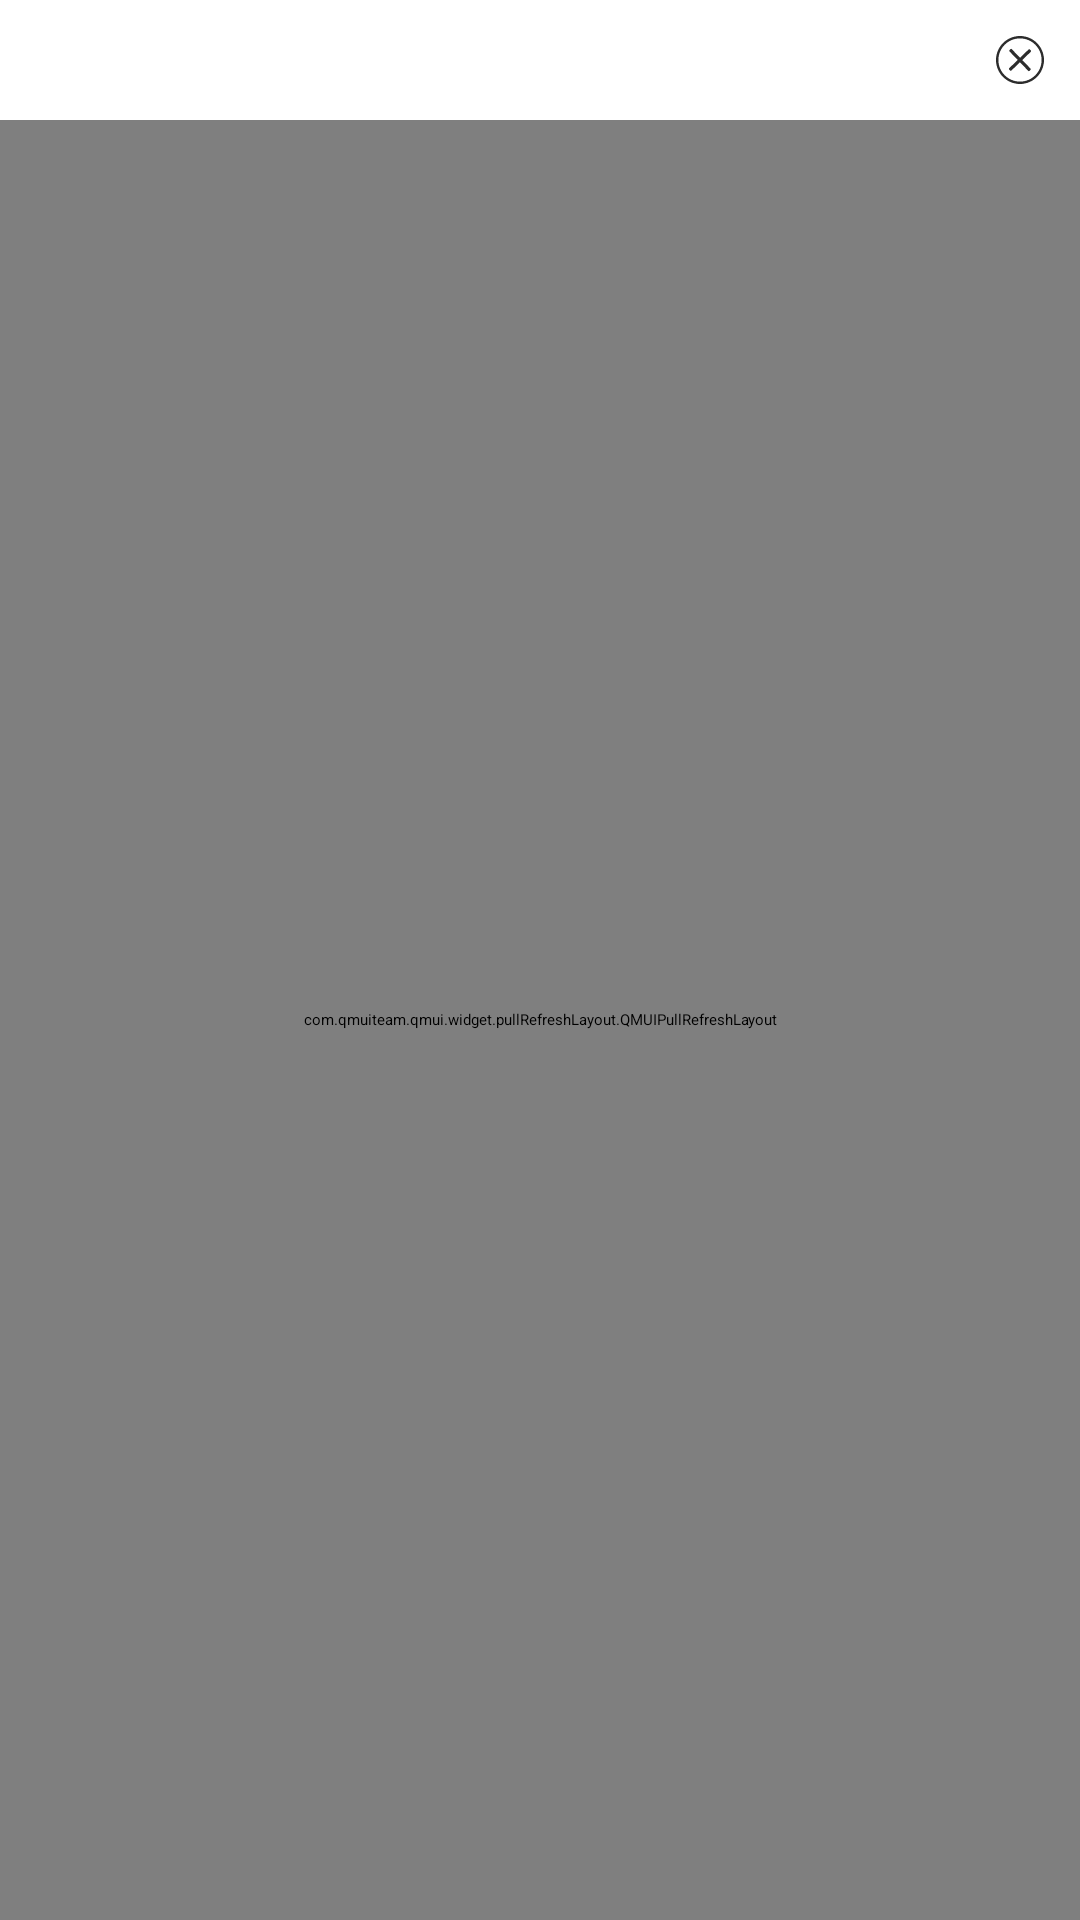

The Android layout XML behind this screen, and the referenced resources:
<!-- AndroidManifest.xml: application theme AppTheme -->
<!-- res/layout/cameralist_new.xml -->
<?xml version="1.0" encoding="utf-8"?>

<LinearLayout  xmlns:android="http://schemas.android.com/apk/res/android"
    android:layout_height="wrap_content"
    android:layout_width="wrap_content"
    android:background="@color/qmui_config_color_white" android:orientation="vertical"
    >
    <RelativeLayout
        android:layout_width="match_parent"
        android:layout_height="40dp">
        <ImageView
            android:padding="12dp" android:id="@+id/addBtn"
            android:layout_width="40dp" android:src="@drawable/add"
            android:layout_height="40dp" />
        <ImageView android:padding="12dp" android:id="@+id/closeBtn"
            android:layout_width="40dp" android:src="@drawable/close"
            android:layout_alignParentRight="true"
            android:layout_height="40dp" />
    </RelativeLayout>
    <com.qmuiteam.qmui.widget.pullRefreshLayout.QMUIPullRefreshLayout
        android:id="@+id/pull_to_refresh"
        android:layout_width="match_parent"
        android:layout_height="match_parent">
        <ListView
            android:id="@+id/listview_new"
            android:layout_width="match_parent"
            android:layout_height="match_parent" />
    </com.qmuiteam.qmui.widget.pullRefreshLayout.QMUIPullRefreshLayout>
</LinearLayout>
<!-- resources referenced by this layout -->
<resources>
  <!-- drawable close: png bitmap (drawable, 1395 bytes) -->
  <style name="AppTheme" parent="QMUI.Compat.NoActionBar">
          
          <item name="android:windowNoTitle">true</item>
          <item name="android:windowFullscreen">true</item>
          <item name="colorPrimary">@color/colorPrimary</item>
          <item name="android:textColor">#000000</item>  // 2023.12.22 AZY：所有字體改爲黑色
      </style>
  <color name="colorPrimary">#3F51B5</color>
</resources>
